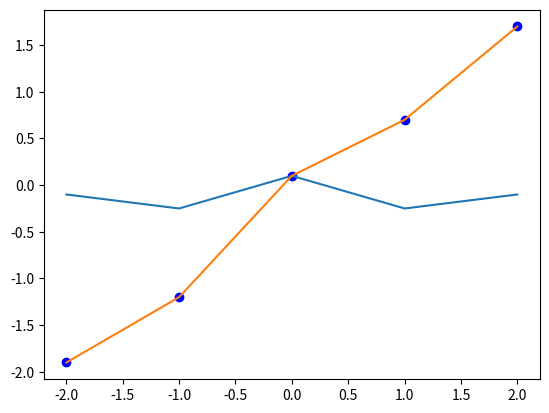

Source code (Python):
# !/usr/bin/env python
# -*- coding: utf-8 -*-

"""
@Project : acs-project-machine_learning      
@File    : demo.py
[redacted]
@Contact : [email redacted]  
@Date    : 2020/11/27 7:07 下午
@Version  : 1.0.0
@License : Apache License 2.0
@Desc    : None
"""


import numpy as np
import matplotlib.pyplot as plt

# y = w1 + w2 * x
# creating the input and target in numpy arrays
# inputs = np.array([[-2.0], [-1.0], [0], [1], [2]])
# targets = np.array([[-1.9], [-1.2], [0.1], [0.7], [1.7]])
#
#
# inputs = np.concatenate((np.ones((np.shape(inputs)[0],1)),inputs),axis=1)
# q_matrix = np.dot(np.transpose(inputs),inputs)
#
# q_inverse = np.linalg.inv(q_matrix)
#
# q_pseudo = np.dot(q_inverse,np.transpose(inputs))
#
# weights = np.dot(q_pseudo,targets)
# print(weights)


# w1 + w2*x + w3*x^2
# inputs = np.array([[-2.0, 4], [-1.0, 1], [0, 0], [1, 1], [2, 4]])
# targets = np.array([[-1.9], [-1.2], [0.1], [0.7], [1.7]])
#
#
# inputs = np.concatenate((np.ones((np.shape(inputs)[0],1)),inputs),axis=1)
# q_matrix = np.dot(np.transpose(inputs),inputs)
#
# q_inverse = np.linalg.inv(q_matrix)
#
# q_pseudo = np.dot(q_inverse,np.transpose(inputs))
#
# weights = np.dot(q_pseudo,targets)
# print(weights)

# w1 + w2*x^2 + w3*x^4
# inputs = np.array([[4, 16], [1, 1], [0, 0], [1, 1], [4, 16]])
# targets = np.array([[-1.9], [-1.2], [0.1], [0.7], [1.7]])
#
#
# inputs = np.concatenate((np.ones((np.shape(inputs)[0], 1)),inputs), axis=1)
# q_matrix = np.dot(np.transpose(inputs),inputs)
#
# q_inverse = np.linalg.inv(q_matrix)
#
# q_pseudo = np.dot(q_inverse,np.transpose(inputs))
#
# weights = np.dot(q_pseudo,targets)
# print(weights)

# w1 + w2*x + w3*x^2 + w4*x^3 + w5*x^4
inputs = np.array([[-2, 4, -8, 16], [-1, 1, -1, 1], [0, 0, 0, 0], [1, 1, 1, 1], [2, 4, 8, 16]])
targets = np.array([[-1.9], [-1.2], [0.1], [0.7], [1.7]])

inputs = np.concatenate((np.ones((np.shape(inputs)[0], 1)),inputs), axis=1)
q_matrix = np.dot(np.transpose(inputs),inputs)

q_inverse = np.linalg.inv(q_matrix)

q_pseudo = np.dot(q_inverse,np.transpose(inputs))

weights = np.dot(q_pseudo,targets)
print(weights)

xset = [-2.0, -1.0, 0, 1, 2]
y = [-1.9, -1.2, 0.1, 0.7, 1.7]
y1 = [-0.12 + 0.91*x for x in xset] # y = w1 + w2 * x
y2 = [-0.10571429 + 0.91*x - 0.00714286 * x**2 for x in xset] # w1 + w2*x + w3*x^2
y3 = [0.1 - 0.45*x**2 + 0.1 * x**4 for x in xset] # w1 + w2*x^2 + w3*x^4
y4 = [0.1 + 0.96666667*x - 0.45*x**2 - 0.01666667*x**3 +0.1*x**4 for x in xset ] # w1 + w2*x + w3*x^2 + w4*x^3 + w5*x^4
plt.plot(xset, y, 'ob')
# plt.plot(xset, y1)
# plt.plot(xset, y2)
plt.plot(xset, y3)
plt.plot(xset, y4)
plt.show()


